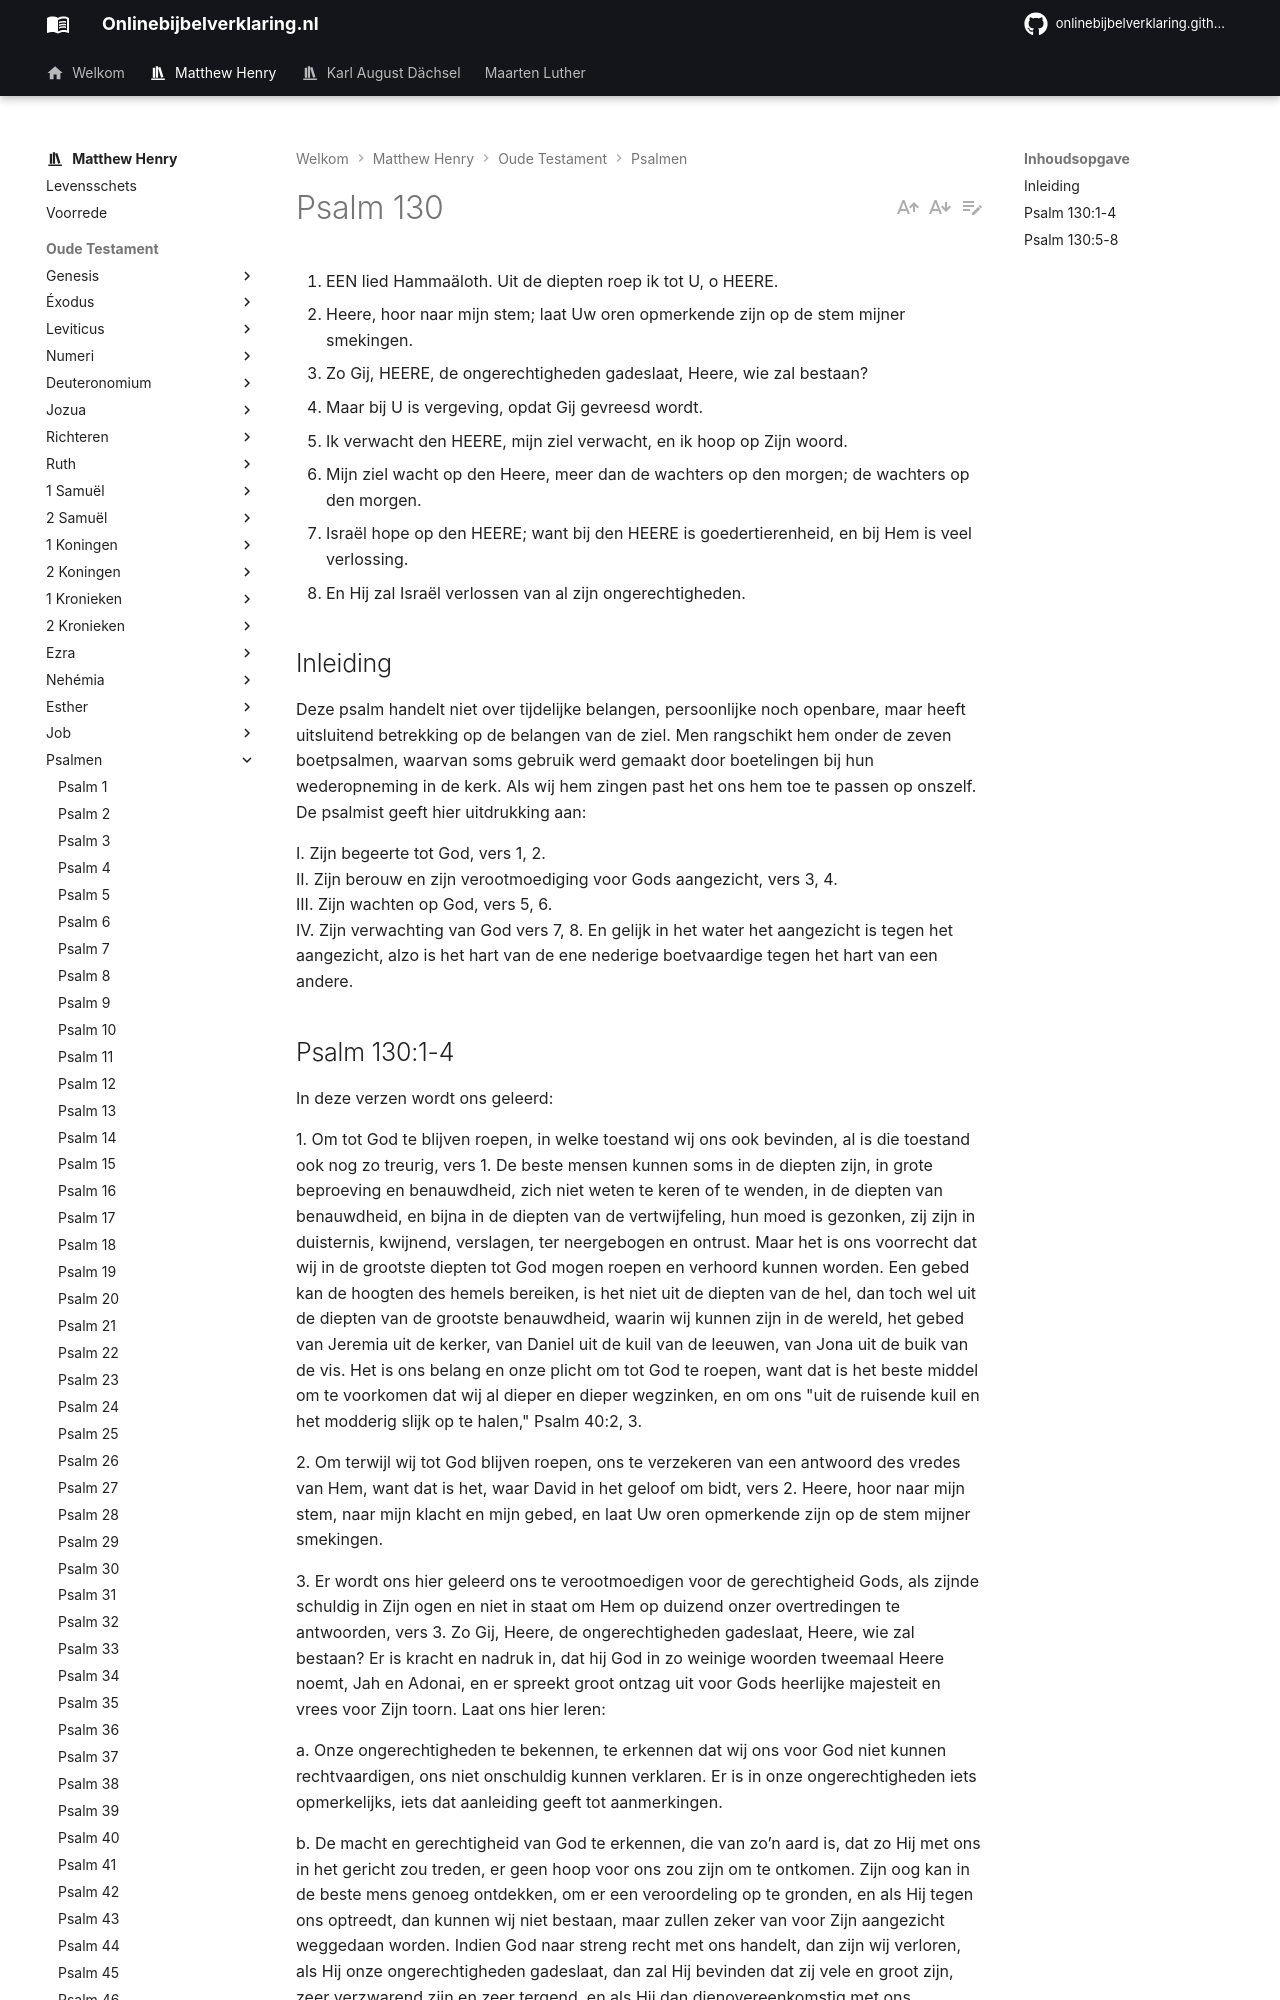

repository: onlinebijbelverklaring/onlinebijbelverklaring.github.io · page: matthewhenry/Psalmen/Psalm130/index.html · generator: mkdocs

1. EEN lied Hammaäloth. Uit de diepten roep ik tot U, o HEERE.
2. Heere, hoor naar mijn stem; laat Uw oren opmerkende zijn op de stem mijner smekingen.
3. Zo Gij, HEERE, de ongerechtigheden gadeslaat, Heere, wie zal bestaan?
4. Maar bij U is vergeving, opdat Gij gevreesd wordt.
5. Ik verwacht den HEERE, mijn ziel verwacht, en ik hoop op Zijn woord.
6. Mijn ziel wacht op den Heere, meer dan de wachters op den morgen; de wachters op den morgen.
7. Israël hope op den HEERE; want bij den HEERE is goedertierenheid, en bij Hem is veel verlossing.
8. En Hij zal Israël verlossen van al zijn ongerechtigheden.

## Inleiding
Deze psalm handelt niet over tijdelijke belangen, persoonlijke noch openbare, maar heeft uitsluitend betrekking op de belangen van de ziel. Men rangschikt hem onder de zeven boetpsalmen, waarvan soms gebruik werd gemaakt door boetelingen bij hun wederopneming in de kerk. Als wij hem zingen past het ons hem toe te passen op onszelf. De psalmist geeft hier uitdrukking aan:

I. Zijn begeerte tot God, vers 1, 2.  
II. Zijn berouw en zijn verootmoediging voor Gods aangezicht, vers 3, 4.  
III. Zijn wachten op God, vers 5, 6.  
IV. Zijn verwachting van God vers 7, 8. En gelijk in het water het aangezicht is tegen het aangezicht, alzo is het hart van de ene nederige boetvaardige tegen het hart van een andere.
